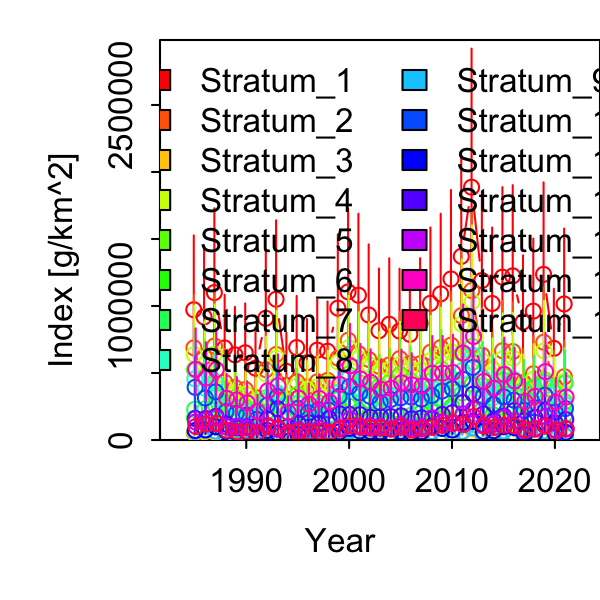

The data file committed next to this chart (first rows):
Category, Time, Stratum, Units, Estimate, Std. Error for Estimate, Std. Error for ln(Estimate)
1, 1985, Stratum_1, [g/km^2], 972055, 439001, 0.4516
1, 1986, Stratum_1, [g/km^2], 918344, 412928, 0.4496
1, 1987, Stratum_1, [g/km^2], 1100319, 497310, 0.452
1, 1988, Stratum_1, [g/km^2], 686867, 312782, 0.4554
1, 1989, Stratum_1, [g/km^2], 635661, 283798, 0.4465
1, 1990, Stratum_1, [g/km^2], 650746, 292139, 0.4489
1, 1991, Stratum_1, [g/km^2], 536096, 240256, 0.4482
1, 1992, Stratum_1, [g/km^2], 908264, 404727, 0.4456
1, 1993, Stratum_1, [g/km^2], 1050312, 467628, 0.4452
1, 1994, Stratum_1, [g/km^2], 512193, 229261, 0.4476
1, 1995, Stratum_1, [g/km^2], 689798, 306052, 0.4437
1, 1996, Stratum_1, [g/km^2], 576632, 258583, 0.4484
1, 1997, Stratum_1, [g/km^2], 670495, 299978, 0.4474
1, 1998, Stratum_1, [g/km^2], 662145, 294759, 0.4452
1, 1999, Stratum_1, [g/km^2], 984111, 437740, 0.4448
1, 2000, Stratum_1, [g/km^2], 1105180, 492054, 0.4452
1, 2001, Stratum_1, [g/km^2], 1080218, 482807, 0.447
1, 2002, Stratum_1, [g/km^2], 933180, 417414, 0.4473
1, 2003, Stratum_1, [g/km^2], 815416, 367412, 0.4506
1, 2004, Stratum_1, [g/km^2], 863547, 389527, 0.4511
1, 2005, Stratum_1, [g/km^2], 813147, 367829, 0.4524
1, 2006, Stratum_1, [g/km^2], 788495, 353301, 0.4481
1, 2007, Stratum_1, [g/km^2], 871421, 385746, 0.4427
1, 2008, Stratum_1, [g/km^2], 1019777, 450299, 0.4416
1, 2009, Stratum_1, [g/km^2], 1090211, 476841, 0.4374
1, 2010, Stratum_1, [g/km^2], 1201577, 528568, 0.4399
1, 2011, Stratum_1, [g/km^2], 1370293, 603461, 0.4404
1, 2012, Stratum_1, [g/km^2], 1886260, 824528, 0.4371
1, 2013, Stratum_1, [g/km^2], 1190177, 524300, 0.4405
1, 2014, Stratum_1, [g/km^2], 1018823, 450355, 0.442
1, 2015, Stratum_1, [g/km^2], 1214904, 534813, 0.4402
1, 2016, Stratum_1, [g/km^2], 1224912, 538593, 0.4397
1, 2017, Stratum_1, [g/km^2], 880350, 394217, 0.4478
1, 2018, Stratum_1, [g/km^2], 961842, 429583, 0.4466
1, 2019, Stratum_1, [g/km^2], 1235942, 545999, 0.4418
1, 2020, Stratum_1, [g/km^2], 683698, 342630, 0.5011
1, 2021, Stratum_1, [g/km^2], 1015034, 447716, 0.4411
1, 1985, Stratum_2, [g/km^2], 688057, 312492, 0.4542
1, 1986, Stratum_2, [g/km^2], 621454, 281818, 0.4535
1, 1987, Stratum_2, [g/km^2], 701620, 319277, 0.4551
1, 1988, Stratum_2, [g/km^2], 430322, 197735, 0.4595
1, 1989, Stratum_2, [g/km^2], 391470, 175933, 0.4494
1, 1990, Stratum_2, [g/km^2], 376810, 170717, 0.4531
1, 1991, Stratum_2, [g/km^2], 317012, 143528, 0.4528
1, 1992, Stratum_2, [g/km^2], 524076, 235870, 0.4501
1, 1993, Stratum_2, [g/km^2], 638149, 288398, 0.4519
1, 1994, Stratum_2, [g/km^2], 306134, 138249, 0.4516
1, 1995, Stratum_2, [g/km^2], 433833, 193757, 0.4466
1, 1996, Stratum_2, [g/km^2], 397131, 178213, 0.4488
1, 1997, Stratum_2, [g/km^2], 434482, 195029, 0.4489
1, 1998, Stratum_2, [g/km^2], 444531, 198609, 0.4468
1, 1999, Stratum_2, [g/km^2], 610970, 272611, 0.4462
1, 2000, Stratum_2, [g/km^2], 744482, 332229, 0.4463
1, 2001, Stratum_2, [g/km^2], 645110, 289638, 0.449
1, 2002, Stratum_2, [g/km^2], 600885, 269377, 0.4483
1, 2003, Stratum_2, [g/km^2], 550166, 249139, 0.4528
1, 2004, Stratum_2, [g/km^2], 560341, 253437, 0.4523
1, 2005, Stratum_2, [g/km^2], 607638, 274778, 0.4522
1, 2006, Stratum_2, [g/km^2], 570512, 256051, 0.4488
1, 2007, Stratum_2, [g/km^2], 569373, 252636, 0.4437
... 495 more rows
